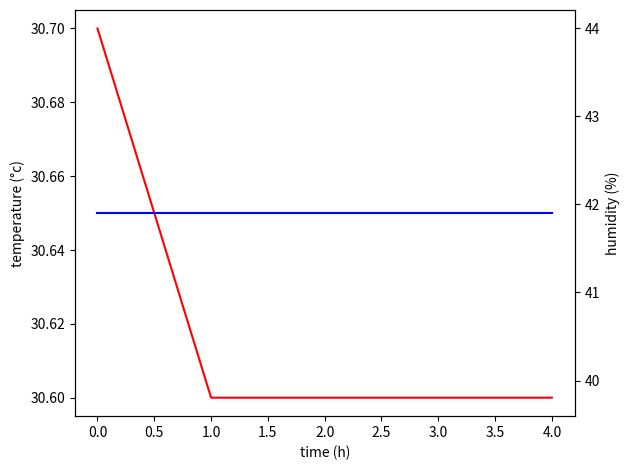

Generate this figure with matplotlib:
import matplotlib.pyplot as pp
import numpy as np
#this file plots temprature and humidity as a function of time
temp_list = [30.7, 30.6, 30.6, 30.6, 30.6]
humidity_list = [41.9, 41.9, 41.9, 41.9, 41.9]

t = np.arange(0,5,1)
y1 = temp_list
y2 =humidity_list

fig, ax1 = pp.subplots()
ax1.set_xlabel('time (h)')
ax1.set_ylabel('temperature (°c)')
ax1.plot(t,y1, color = "red")
ax1.tick_params(axis = 'y') 

ax2 = ax1.twinx()
ax2.set_ylabel("humidity (%)")
ax2.plot(t, y2, color = "blue")
ax2.tick_params(axis='y')
fig.tight_layout()
pp.show()
